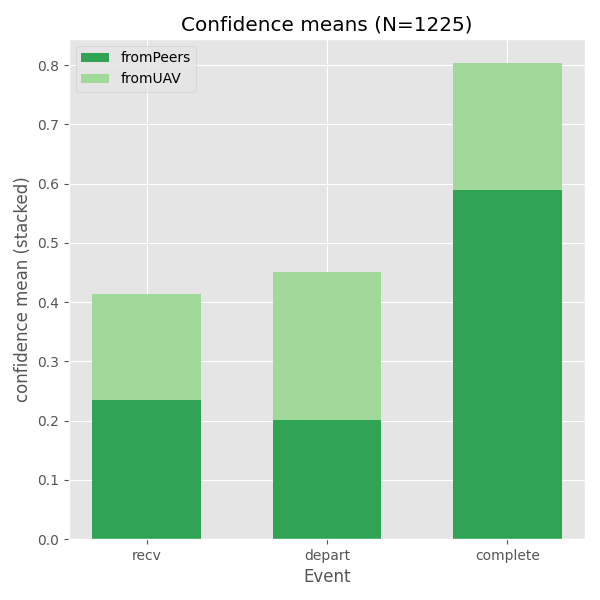

Source data for this figure (header and first rows):
size, event, conf_mean, fromUAV, fromPeers, peer_prop, peer_height, uav_height
1225, recv, 0.413, 257, 338, 0.5681, 0.2346, 0.1784
1225, depart, 0.45, 378, 304, 0.4457, 0.2006, 0.2494
1225, complete, 0.804, 380, 1041, 0.7326, 0.589, 0.215
